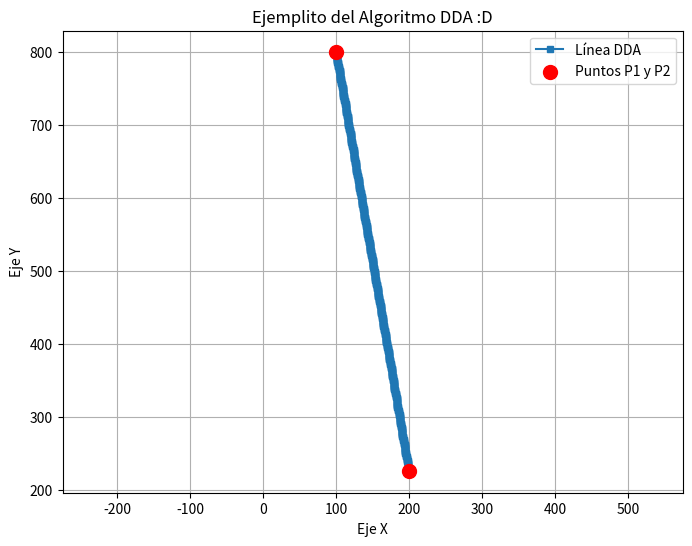

Generate this figure with matplotlib:
import matplotlib.pyplot as plt

def dibujar_linea_DDA(x1, y1, x2, y2):
    """
    Args utilizados:
        x1 (float): Coordenada x del punto de inicio.
        y1 (float): Coordenada y del punto de inicio.
        x2 (float): Coordenada x del punto final.
        y2 (float): Coordenada y del punto final.
    """
    # Nombramos como dx y dy las diferencias en las coordenadas
    dx = x2 - x1
    dy = y2 - y1

    #Determinamos el número de pasos
    # El número de pasos es el máximo entre el valor absoluto de dx y dy.
    # Esto asegura que la línea se trace correctamente, independientemente de la pendiente.
    pasos = int(max(abs(dx), abs(dy)))

    #Calculamos los incrementos en cada eje
    # Si los pasos son igualn a 0, no hay línea, por lo que no hay incremento.
    x_incremento = dx / pasos if pasos != 0 else 0
    y_incremento = dy / pasos if pasos != 0 else 0

    # Listas para almacenar los píxeles de la línea
    x_puntos = []
    y_puntos = []

    #Inicializamos coordenadas iniciales
    x = x1
    y = y1

    #Iterar para trazar la línea
    for _ in range(pasos + 1):
        # Almacenar el pixel actual (redondeado)
        x_puntos.append(round(x))
        y_puntos.append(round(y))
        
        # Incrementar las coordenadas para el siguiente píxel
        x += x_incremento
        y += y_incremento

    #Visualizar la línea con Matplotlib
    plt.figure(figsize=(8, 6))
    plt.plot(x_puntos, y_puntos, 's-', markersize=5, label='Línea DDA')
    plt.scatter([x1, x2], [y1, y2], color='red', s=100, zorder=5, label='Puntos P1 y P2')
    plt.title('Ejemplito del Algoritmo DDA :D')
    plt.xlabel('Eje X')
    plt.ylabel('Eje Y')
    plt.grid(True)
    plt.axis('equal') # Asegura que la escala de los ejes sea la misma
    plt.legend()
    plt.show()

# Aqui cambiar valores 
x_inicio, y_inicio = 200, 225.4
x_fin, y_fin = 100, 800

dibujar_linea_DDA(x_inicio, y_inicio, x_fin, y_fin)